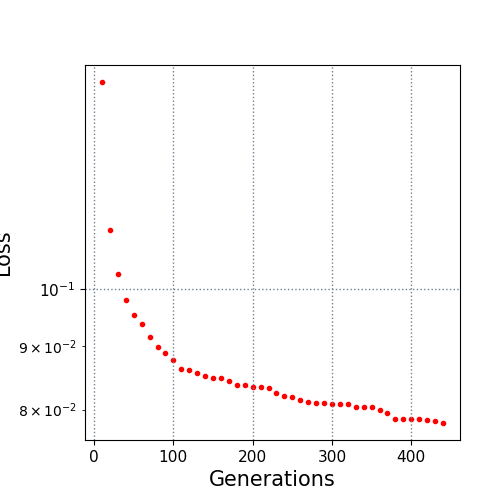

Source data for this figure (header and first rows):
10.0, 0.146882
20.0, 0.1116
30.0, 0.103
40.0, 0.09797
50.0, 0.0953
60.0, 0.09375
70.0, 0.0915
80.0, 0.0899
90.0, 0.0889
100.0, 0.08767
110.0, 0.08619
120.0, 0.08612
130.0, 0.08559
140.0, 0.08518
150.0, 0.08489
160.0, 0.08488
170.0, 0.08444
180.0, 0.08372
190.0, 0.0837
200.0, 0.08343
210.0, 0.08336
220.0, 0.08331
230.0, 0.08253
240.0, 0.08209
250.0, 0.08186
260.0, 0.08138
270.0, 0.08113
280.0, 0.08103
290.0, 0.08103
300.0, 0.08088
310.0, 0.08085
320.0, 0.08085
330.0, 0.08046
340.0, 0.08046
350.0, 0.08045
360.0, 0.07998
370.0, 0.07947
380.0, 0.07864
390.0, 0.07864
400.0, 0.07864
410.0, 0.07864
420.0, 0.07845
430.0, 0.07828
440.0, 0.07805
